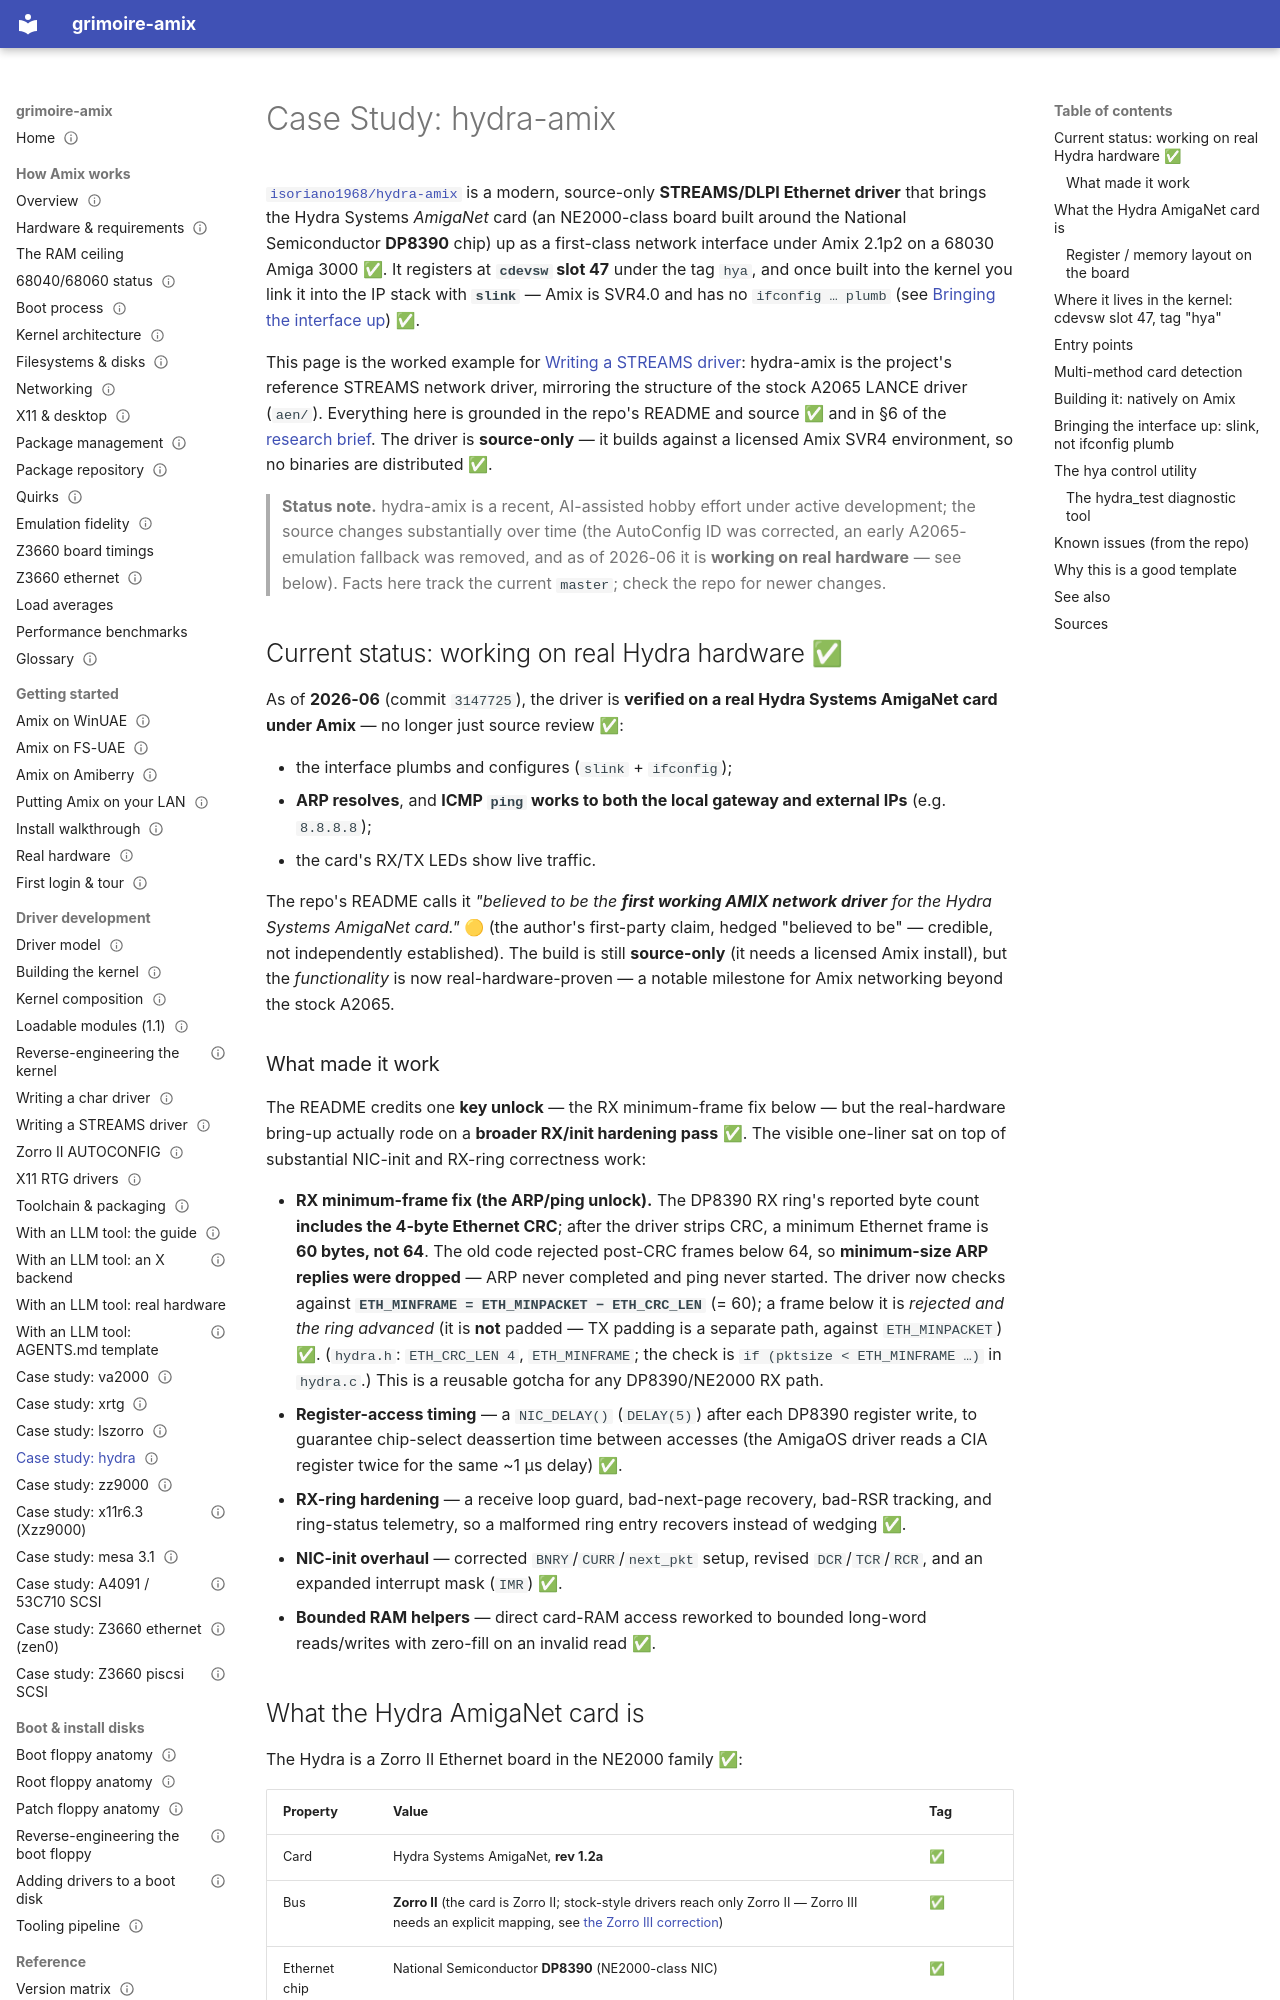

repository: amigaux/grimoire · page: drivers/case-studies/hydra/index.html · generator: mkdocs

---
title: "Case Study: hydra-amix"
summary: A STREAMS/DLPI Ethernet driver for the Hydra AmigaNet (NE2000/DP8390) Zorro II card, built natively on Amix.
status: draft
---

# Case Study: hydra-amix

[`isoriano1968/hydra-amix`](https://github.com/isoriano1968/hydra-amix) is a modern, source-only **STREAMS/DLPI Ethernet driver** that brings the Hydra Systems *AmigaNet* card (an NE2000-class board built around the National Semiconductor **DP8390** chip) up as a first-class network interface under Amix 2.1p2 on a 68030 Amiga 3000 ✅. It registers at **`cdevsw` slot 47** under the tag `hya`, and once built into the kernel you link it into the IP stack with **`slink`** — Amix is SVR4.0 and has no `ifconfig … plumb` (see [Bringing the interface up](#bringing-the-interface-up-slink-not-ifconfig-plumb)) ✅.

This page is the worked example for [Writing a STREAMS driver](../writing-a-streams-driver.md): hydra-amix is the project's reference STREAMS network driver, mirroring the structure of the stock A2065 LANCE driver (`aen/`). Everything here is grounded in the repo's README and source ✅ and in §6 of the [research brief](https://github.com/amigaux/grimoire/blob/master/sources/research-brief.md). The driver is **source-only** — it builds against a licensed Amix SVR4 environment, so no binaries are distributed ✅.

> **Status note.** hydra-amix is a recent, AI-assisted hobby effort under active development; the source changes substantially over time (the AutoConfig ID was corrected, an early A2065-emulation fallback was removed, and as of 2026-06 it is **working on real hardware** — see below). Facts here track the current `master`; check the repo for newer changes.

## Current status: working on real Hydra hardware ✅

As of **2026-06** (commit `3147725`), the driver is **verified on a real Hydra Systems AmigaNet card under Amix** — no longer just source review ✅:

- the interface plumbs and configures (`slink` + `ifconfig`);
- **ARP resolves**, and **ICMP `ping` works to both the local gateway and external IPs** (e.g. `8.8.8.8`);
- the card's RX/TX LEDs show live traffic.

The repo's README calls it *"believed to be the **first working AMIX network driver** for the Hydra Systems AmigaNet card."* 🟡 (the author's first-party claim, hedged "believed to be" — credible, not independently established). The build is still **source-only** (it needs a licensed Amix install), but the *functionality* is now real-hardware-proven — a notable milestone for Amix networking beyond the stock A2065.

### What made it work

The README credits one **key unlock** — the RX minimum-frame fix below — but the real-hardware bring-up actually rode on a **broader RX/init hardening pass** ✅. The visible one-liner sat on top of substantial NIC-init and RX-ring correctness work:

- **RX minimum-frame fix (the ARP/ping unlock).** The DP8390 RX ring's reported byte count **includes the 4-byte Ethernet CRC**; after the driver strips CRC, a minimum Ethernet frame is **60 bytes, not 64**. The old code rejected post-CRC frames below 64, so **minimum-size ARP replies were dropped** — ARP never completed and ping never started. The driver now checks against **`ETH_MINFRAME = ETH_MINPACKET − ETH_CRC_LEN`** (= 60); a frame below it is *rejected and the ring advanced* (it is **not** padded — TX padding is a separate path, against `ETH_MINPACKET`) ✅. (`hydra.h`: `ETH_CRC_LEN 4`, `ETH_MINFRAME`; the check is `if (pktsize < ETH_MINFRAME …)` in `hydra.c`.) This is a reusable gotcha for any DP8390/NE2000 RX path.
- **Register-access timing** — a `NIC_DELAY()` (`DELAY(5)`) after each DP8390 register write, to guarantee chip-select deassertion time between accesses (the AmigaOS driver reads a CIA register twice for the same ~1 µs delay) ✅.
- **RX-ring hardening** — a receive loop guard, bad-next-page recovery, bad-RSR tracking, and ring-status telemetry, so a malformed ring entry recovers instead of wedging ✅.
- **NIC-init overhaul** — corrected `BNRY`/`CURR`/`next_pkt` setup, revised `DCR`/`TCR`/`RCR`, and an expanded interrupt mask (`IMR`) ✅.
- **Bounded RAM helpers** — direct card-RAM access reworked to bounded long-word reads/writes with zero-fill on an invalid read ✅.
